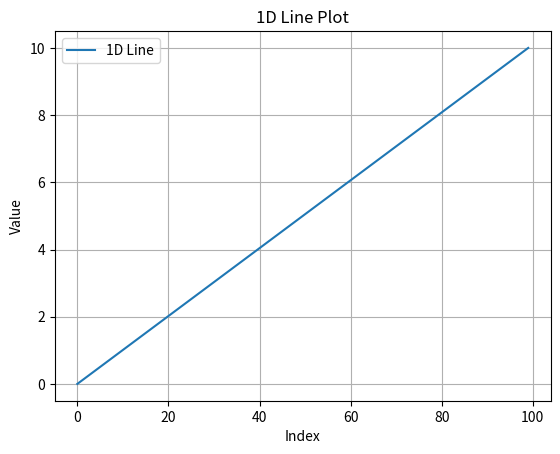

Here is the Python script that generated this plot: (Note: this script raises an exception after producing the figure.)
import numpy as np
from matplotlib import pyplot as plt
from mpl_toolkits.mplot3d import Axes3D


def plot_1d(data):
    """
    Create a 1D line plot for a sequence of values.

    Parameters:
    data (array-like): Sequence of values to plot.
    """
    plt.figure()
    plt.plot(data, label='1D Line')
    plt.title('1D Line Plot')
    plt.xlabel('Index')
    plt.ylabel('Value')
    plt.legend()
    plt.grid()
    plt.savefig('plots/1d_plot.png')
    plt.show()


def plot_2d(x, y):
    """
    Create a 2D scatter plot for two variables.

    Parameters:
    x (array-like): X-axis values.
    y (array-like): Y-axis values.
    """
    plt.figure()
    plt.scatter(x, y, c='blue', alpha=0.7, edgecolors='k', label='2D Scatter')
    plt.title('2D Scatter Plot')
    plt.xlabel('X-axis')
    plt.ylabel('Y-axis')
    plt.legend()
    plt.grid()
    plt.savefig('plots/2d_plot.png')
    plt.show()


def plot_3d(x, y, z):
    fig = plt.figure()
    ax = fig.add_subplot(111, projection='3d')
    ax.scatter(x, y, z, c=z, cmap='viridis', label='3D Scatter')
    ax.set_title('3D Scatter Plot')
    ax.set_xlabel('X-axis')
    ax.set_ylabel('Y-axis')
    ax.set_zlabel('Z-axis')
    plt.legend()
    plt.savefig('plots/3d_plot.png')
    plt.show()


# Example data
x = np.linspace(0, 10, 100)
y = np.sin(x)
z = np.cos(x)

plot_1d(x)
plot_2d(x, y)
plot_3d(x, y, z)
